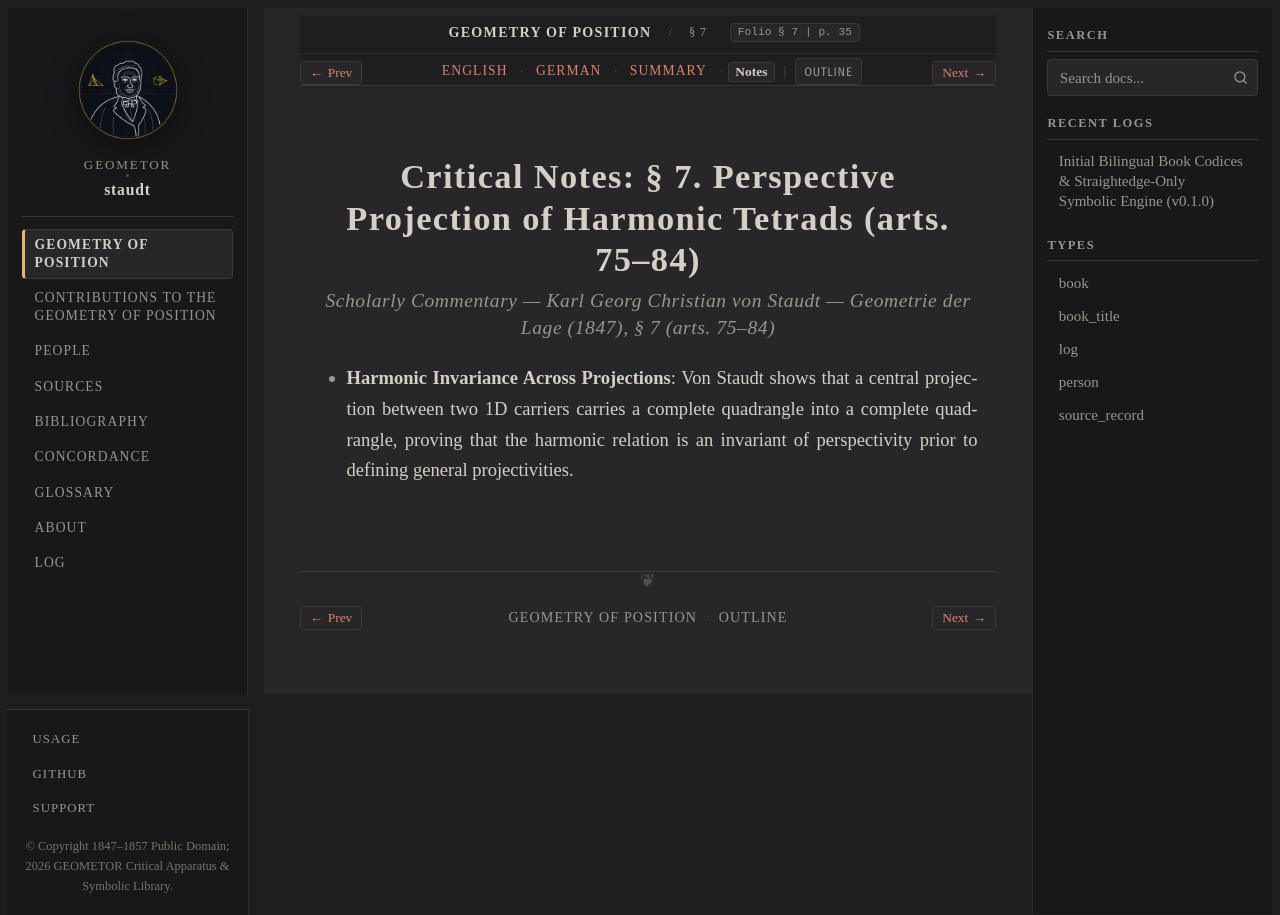

repository: geometor/staudt · page: geometrie_der_lage/sec_07/notes.html · generator: sphinx

:layout: book
:canonical_id: § 7
:breadcrumb_title: § 7
:order: 8
:tracks: English: index | German: de | Summary: summary | Notes: notes

.. _geometrie-sec_07-notes:

Critical Notes: § 7. Perspective Projection of Harmonic Tetrads (arts. 75–84)
=============================================================================

.. rubric:: Scholarly Commentary — Karl Georg Christian von Staudt — *Geometrie der Lage* (1847), § 7 (arts. 75–84)

* **Harmonic Invariance Across Projections**: Von Staudt shows that a central projection between two 1D carriers carries a complete quadrangle into a complete quadrangle, proving that the harmonic relation is an invariant of perspectivity prior to defining general projectivities.
